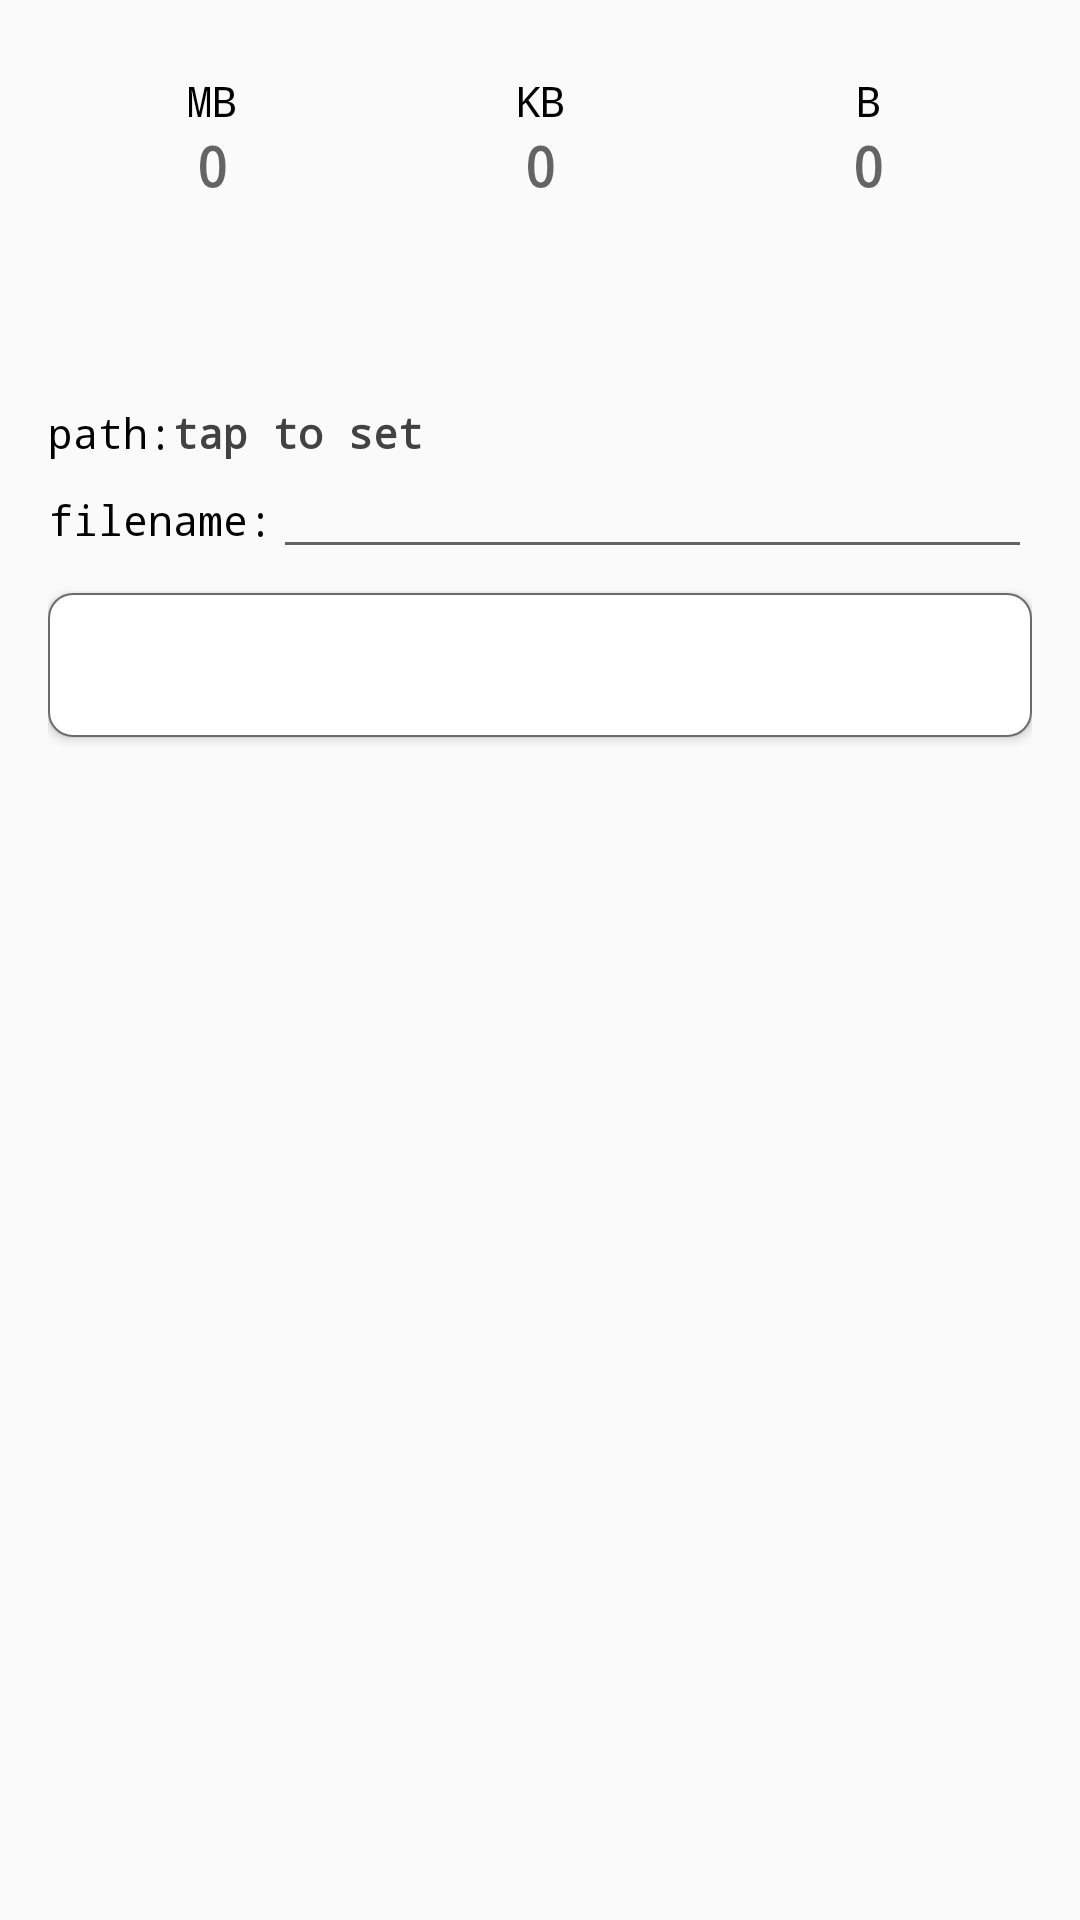

Write the Android layout XML for this screen, with the resource values it uses.
<!-- AndroidManifest.xml: application theme AppTheme -->
<!-- res/layout/content_main.xml -->
<?xml version="1.0" encoding="utf-8"?>
<LinearLayout
        xmlns:android="http://schemas.android.com/apk/res/android"
        xmlns:tools="http://schemas.android.com/tools"
        xmlns:app="http://schemas.android.com/apk/res-auto"
        android:layout_width="match_parent"
        android:layout_height="match_parent"
        android:orientation="vertical"
        android:padding="16dp"
        app:layout_behavior="@string/appbar_scrolling_view_behavior"
        tools:showIn="@layout/activity_main"
        tools:context=".MainActivity">

    <LinearLayout android:layout_width="match_parent"
                  android:layout_height="wrap_content"
                  android:layout_marginTop="8dp"
                  android:orientation="horizontal">

        <TextView
                android:layout_width="0dp"
                android:fontFamily="monospace"
                android:layout_gravity="center_horizontal"
                android:gravity="center_horizontal"
                android:layout_weight=".33"
                android:textColor="@color/textColor"
                android:text="MB"
                android:layout_height="wrap_content"
                tools:ignore="Autofill,HardcodedText" android:maxLength="4"/>

        <TextView
                android:layout_width="0dp"
                android:fontFamily="monospace"
                android:layout_gravity="center_horizontal"
                android:gravity="center_horizontal"
                android:text="KB"
                android:textColor="@color/textColor"
                android:layout_weight=".33"
                android:layout_height="wrap_content"
                tools:ignore="Autofill,HardcodedText" android:maxLength="4"/>

        <TextView
                android:layout_width="0dp"
                android:fontFamily="monospace"
                android:layout_gravity="center_horizontal"
                android:gravity="center_horizontal"
                android:text="B"
                android:textColor="@color/textColor"
                android:layout_weight=".33"
                android:layout_height="wrap_content"
                tools:ignore="Autofill,HardcodedText" android:maxLength="4"/>

    </LinearLayout>

    <LinearLayout android:layout_width="match_parent"
                  android:layout_height="wrap_content"
    android:orientation="horizontal">

        <EditText
                android:id="@+id/etMb"
                android:inputType="number"
                android:layout_width="0dp"
                android:fontFamily="monospace"
                android:layout_gravity="center_horizontal"
                android:gravity="center_horizontal"
                android:layout_weight=".33"
                android:textColor="@color/textColor"
                android:background="@android:color/transparent"
                android:hint="0"
                android:textStyle="bold"
                android:layout_height="wrap_content"
                tools:ignore="Autofill,HardcodedText" android:maxLength="4"/>

        <EditText
                android:id="@+id/etKb"
                android:inputType="number"
                android:layout_width="0dp"
                android:fontFamily="monospace"
                android:textColor="@color/textColor"
                android:layout_gravity="center_horizontal"
                android:gravity="center_horizontal"
                android:layout_weight=".33"
                android:background="@android:color/transparent"
                android:hint="0"
                android:textStyle="bold"
                android:layout_height="wrap_content"
                tools:ignore="Autofill,HardcodedText" android:maxLength="4"/>

        <EditText
                android:id="@+id/etB"
                android:inputType="number"
                android:layout_width="0dp"
                android:fontFamily="monospace"
                android:layout_gravity="center_horizontal"
                android:gravity="center_horizontal"
                android:layout_weight=".33"
                android:textColor="@color/textColor"
                android:textStyle="bold"
                android:background="@android:color/transparent"
                android:hint="0"
                android:layout_height="wrap_content"
                tools:ignore="Autofill,HardcodedText" android:maxLength="4"/>

    </LinearLayout>

    <TextView
            android:id="@+id/tvFormattedBytes"
            android:layout_marginTop="16dp"
            android:layout_width="wrap_content"
            android:layout_height="wrap_content"
            android:textStyle="bold"
            android:textColor="@color/textColor"
            android:fontFamily="monospace"/>

    <TextView
            android:id="@+id/tvBytes"
            android:layout_width="wrap_content"
            android:layout_height="wrap_content"
            android:textSize="12sp"
            android:textColor="@color/textColor"
            android:fontFamily="monospace"/>

    <LinearLayout android:layout_width="match_parent"
                  android:layout_height="wrap_content"
                  android:layout_marginTop="16dp"
                  android:orientation="horizontal">


        <TextView android:layout_width="wrap_content"
                  android:layout_height="wrap_content"
                  android:fontFamily="monospace"
                  android:textColor="@color/textColor"
                  android:text="path:"
                  tools:ignore="HardcodedText"/>

        <TextView
                android:id="@+id/tvPath"
                android:layout_width="0dp"
                android:layout_weight="1"
                android:layout_height="wrap_content"
                android:singleLine="true"
                android:fontFamily="monospace"
                android:textStyle="bold"
                android:textSize="14sp"
                android:textColor="@color/textColor"
                android:hint="tap to set"
                android:textColorHint="@color/colorPrimary"
                tools:ignore="HardcodedText"/>

    </LinearLayout>


    <LinearLayout android:layout_width="match_parent"
                  android:layout_height="wrap_content"
    android:orientation="horizontal">

        <TextView android:layout_width="wrap_content"
                  android:layout_height="wrap_content"
                  android:fontFamily="monospace"
                  android:textColor="@color/textColor"
                  android:text="filename:"
                  tools:ignore="HardcodedText"/>

        <EditText
                android:id="@+id/etFilename"
                android:singleLine="true"
                android:fontFamily="monospace"
                android:layout_width="0dp"
                android:layout_weight="1"
                android:textSize="14sp"
                android:textColor="@color/textColor"
                android:textStyle="bold"
                android:layout_height="wrap_content"
                tools:ignore="Autofill,HardcodedText,LabelFor,TextFields"/>

    </LinearLayout>

    <Button
            android:id="@+id/btnCreateFile"
            android:layout_width="match_parent"
            android:layout_height="wrap_content"
            android:textColor="#fff"
            android:background="@drawable/button_drawable"
            android:layout_marginTop="8dp"
            android:text="Create File"
            android:textAllCaps="false"
            android:textStyle="bold"
            android:fontFamily="monospace"
            tools:ignore="HardcodedText"/>

</LinearLayout>
<!-- resources referenced by this layout -->
<resources>
  <color name="colorPrimary">#424242</color>
  <color name="textColor">#000000</color>
  <!-- drawable button_drawable (drawable) -->
  <?xml version="1.0" encoding="utf-8"?>
  <selector xmlns:android="http://schemas.android.com/apk/res/android" >
      <item android:state_pressed="true" >
          <shape xmlns:android="http://schemas.android.com/apk/res/android"
                 android:shape="rectangle">
              <solid android:color="#e0e0e0"/>
              <corners android:radius="8dp" />
              <stroke android:color="#6F6A6A"
                      android:width="2px"/>
          </shape>
      </item>
      <item>
          <shape xmlns:android="http://schemas.android.com/apk/res/android"
                 android:shape="rectangle">
              <solid android:color="#fff"/>
              <corners android:radius="8dp" />
              <stroke android:color="#6F6A6A"
                      android:width="2px"/>
          </shape>
      </item>
  </selector>
  <style name="AppTheme" parent="Theme.AppCompat.Light.DarkActionBar">
          
          <item name="colorPrimary">@color/colorPrimary</item>
          <item name="colorPrimaryDark">@color/colorPrimaryDark</item>
          <item name="colorAccent">@color/colorAccent</item>
          <item name="android:navigationBarColor">#737373</item>
      </style>
  <color name="colorPrimaryDark">#828282</color>
  <color name="colorAccent">#424242</color>
</resources>
